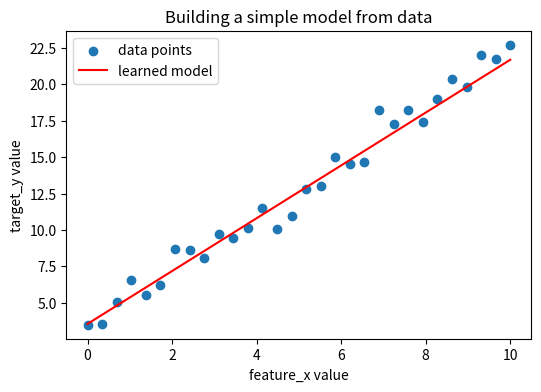

Source code (Python):
#@title Python Code - Building Models from Data

# This script shows building simple models from data.
# We use tiny synthetic data for clarity.
# Focus is on training and evaluating responsibly.

# import required built in and numerical libraries.
import numpy as np
import pandas as pd
import matplotlib.pyplot as plt

# set deterministic random seed for reproducibility.
np.random.seed(42)

# create tiny synthetic dataset for a regression task.
size = 30
x = np.linspace(0, 10, size)

# generate target values with a simple linear pattern.
noise = np.random.normal(loc=0.0, scale=1.0, size=size)
y = 2.0 * x + 3.0 + noise

# place data into a pandas dataframe structure.
data = pd.DataFrame({"feature_x": x, "target_y": y})

# check dataset shape to ensure expected small size.
rows, cols = data.shape
assert rows == size and cols == 2

# split data into training and testing subsets.
train_fraction = 0.7
train_size = int(train_fraction * size)

# use simple index based splitting for clarity.
train_data = data.iloc[:train_size].copy()
test_data = data.iloc[train_size:].copy()

# separate features and targets for training and testing.
X_train = train_data["feature_x"].values
y_train = train_data["target_y"].values

# reshape features to column vectors for matrix operations.
X_train_matrix = np.vstack([np.ones_like(X_train), X_train]).T

# compute linear regression parameters using normal equation.
XtX = X_train_matrix.T @ X_train_matrix
Xty = X_train_matrix.T @ y_train

# solve for parameters with small regularization for stability.
lambda_identity = 1e-6 * np.eye(XtX.shape[0])
params = np.linalg.solve(XtX + lambda_identity, Xty)

# extract intercept and slope from learned parameters.
intercept, slope = params[0], params[1]

# prepare testing features and targets for evaluation.
X_test = test_data["feature_x"].values
y_test = test_data["target_y"].values

# reshape testing features for prediction matrix multiplication.
X_test_matrix = np.vstack([np.ones_like(X_test), X_test]).T

# generate predictions on testing data using learned model.
y_pred = X_test_matrix @ params

# compute mean squared error as evaluation metric.
errors = y_test - y_pred
mse = float(np.mean(errors ** 2))

# print concise summary of lifecycle style steps.
print("Data rows and columns:", rows, cols)
print("Training size and testing size:", train_size, size - train_size)
print("Learned intercept and slope:", round(intercept, 2), round(slope, 2))
print("Test mean squared error:", round(mse, 3))

# create scatter plot of data and learned regression line.
plt.figure(figsize=(6, 4))
plt.scatter(data["feature_x"], data["target_y"], label="data points")

# create line values using learned model parameters.
line_x = np.linspace(0, 10, 50)
line_y = intercept + slope * line_x

# plot learned regression line for visual comparison.
plt.plot(line_x, line_y, color="red", label="learned model")

# add labels and legend to explain the visualization.
plt.xlabel("feature_x value")
plt.ylabel("target_y value")

# add title connecting plot to project lifecycle stage.
plt.title("Building a simple model from data")
plt.legend()

# display the final plot to complete this teaching example.
plt.show()




#@title Python Code - Model Evaluation Choices

# This script illustrates simple model evaluation choices.
# We compare two tiny models on a toy dataset.
# Focus on accuracy versus different error types.

# No extra installs are required for this script.
# Required libraries are available in this environment.

# Import numpy for simple numeric operations.
import numpy as np

# Set a deterministic random seed for reproducibility.
np.random.seed(42)

# Create a tiny synthetic binary classification dataset.
features = np.array([
    [0.1, 0.2],
    [0.2, 0.1],
    [0.8, 0.9],
    [0.9, 0.8],

    [0.15, 0.18],
    [0.82, 0.88],
    [0.4, 0.3],
    [0.7, 0.6],
])

# Create labels where 1 means positive class and 0 negative.
labels = np.array([0, 0, 1, 1, 0, 1, 0, 1])

# Validate shapes before continuing to avoid mistakes.
assert features.shape[0] == labels.shape[0]

# Define a simple function to split train and test.
def train_test_split_indices(n_samples, test_fraction):
    # Compute test size using fraction and integer rounding.
    test_size = max(1, int(n_samples * test_fraction))

    # Create shuffled indices deterministically using permutation.
    indices = np.random.permutation(n_samples)

    # Split indices into train and test subsets.
    test_idx = indices[:test_size]
    train_idx = indices[test_size:]

    return train_idx, test_idx

# Get train and test indices using the helper function.
train_idx, test_idx = train_test_split_indices(len(labels), 0.25)

# Create train and test sets using the computed indices.
X_train, y_train = features[train_idx], labels[train_idx]

# Create held out test features and labels for evaluation.
X_test, y_test = features[test_idx], labels[test_idx]

# Define a simple threshold based model using feature sums.
def predict_threshold(data, threshold):
    # Compute scores as sum of feature values per row.
    scores = data.sum(axis=1)

    # Predict positive class when score exceeds threshold.
    predictions = (scores >= threshold).astype(int)

    return predictions

# Define a helper to compute confusion counts.
def confusion_counts(y_true, y_pred):
    # True positives are predicted one and actually one.
    tp = int(((y_true == 1) & (y_pred == 1)).sum())

    # False positives are predicted one but actually zero.
    fp = int(((y_true == 0) & (y_pred == 1)).sum())

    # False negatives are predicted zero but actually one.
    fn = int(((y_true == 1) & (y_pred == 0)).sum())

    # True negatives are predicted zero and actually zero.
    tn = int(((y_true == 0) & (y_pred == 0)).sum())

    return tp, fp, fn, tn

# Define a helper to compute accuracy safely.
def accuracy_score(y_true, y_pred):
    # Ensure shapes match before computing accuracy.
    assert y_true.shape == y_pred.shape

    # Compute proportion of correct predictions overall.
    correct = (y_true == y_pred).sum()

    return float(correct) / float(len(y_true))

# Model A prefers catching positives using lower threshold.
model_a_threshold = 1.0

# Model B prefers avoiding false alarms using higher threshold.
model_b_threshold = 1.5

# Get predictions for both models on the test set.
y_pred_a = predict_threshold(X_test, model_a_threshold)

# Compute predictions for the second model on test data.
y_pred_b = predict_threshold(X_test, model_b_threshold)

# Compute confusion counts for both models.
metrics_a = confusion_counts(y_test, y_pred_a)

# Compute confusion counts for the second model.
metrics_b = confusion_counts(y_test, y_pred_b)

# Compute accuracy values for both models.
acc_a = accuracy_score(y_test, y_pred_a)

# Compute accuracy for the second model on test data.
acc_b = accuracy_score(y_test, y_pred_b)

# Unpack confusion counts for readability in printing.
tp_a, fp_a, fn_a, tn_a = metrics_a

# Unpack confusion counts for the second model.
tp_b, fp_b, fn_b, tn_b = metrics_b

# Print a short header explaining the comparison.
print("Comparing two simple models on held out test data.")

# Print accuracy for both models using formatted strings.
print("Model A accuracy prioritizing recall:", round(acc_a, 3))

# Print accuracy for the second model with different threshold.
print("Model B accuracy prioritizing precision:", round(acc_b, 3))

# Print confusion details for model A showing error types.
print("Model A TP FP FN TN:", tp_a, fp_a, fn_a, tn_a)

# Print confusion details for model B showing error types.
print("Model B TP FP FN TN:", tp_b, fp_b, fn_b, tn_b)

# Final line prints a reminder about evaluation choices.
print("Choose thresholds based on which mistakes matter more in context.")




#@title Python Code - Training and Evaluation

# This script illustrates simple training and evaluation stages.
# We use tiny synthetic data for a regression example.
# Focus on connecting lifecycle ideas to earlier concepts.

# Required third party libraries would be installed like this.
# pip install numpy.

# Import numpy for numeric arrays and simple math.
import numpy as np

# Set deterministic random seed for reproducible tiny dataset.
np.random.seed(42)

# Create small synthetic feature data and target values.
X_all = np.linspace(0.0, 10.0, 20).reshape(-1, 1)

y_all = 2.0 * X_all.reshape(-1) + 1.0 + np.random.normal(
    loc=0.0,
    scale=1.0,
    size=X_all.shape[0],
)

# Validate shapes before splitting into training and test sets.
assert X_all.shape[0] == y_all.shape[0]

# Define simple index based split for training and test sets.
split_index = int(0.7 * X_all.shape[0])

# Slice arrays to obtain training subset for model fitting.
X_train = X_all[:split_index]

y_train = y_all[:split_index]

# Slice arrays to obtain test subset for later evaluation.
X_test = X_all[split_index:]

y_test = y_all[split_index:]

# Initialize linear model parameters for slope and intercept.
weight = 0.0

# Initialize bias term representing intercept of linear model.
bias = 0.0

# Set learning rate and training epochs for gradient descent.
learning_rate = 0.01

epochs = 200

# Define helper function to compute mean squared error loss.
def mean_squared_error(y_true, y_pred):
    # Compute squared differences and average them for loss.
    return float(np.mean((y_true - y_pred) ** 2))


# Training loop performs gradient descent on training data.
for epoch in range(epochs):
    # Compute current predictions using linear model parameters.
    y_pred_train = weight * X_train.reshape(-1) + bias

    # Compute gradients of loss with respect to parameters.
    error = y_pred_train - y_train

    # Gradient for weight uses feature values and error term.
    grad_w = float(2.0 * np.mean(error * X_train.reshape(-1)))

    # Gradient for bias uses average error across training examples.
    grad_b = float(2.0 * np.mean(error))

    # Update parameters by stepping opposite gradient direction.
    weight -= learning_rate * grad_w

    # Update bias similarly to reduce training loss gradually.
    bias -= learning_rate * grad_b

# After training compute predictions on both training and test sets.
y_pred_train_final = weight * X_train.reshape(-1) + bias

y_pred_test_final = weight * X_test.reshape(-1) + bias

# Compute mean squared error on training data for comparison.
train_mse = mean_squared_error(y_train, y_pred_train_final)

# Compute mean squared error on test data for generalization.
test_mse = mean_squared_error(y_test, y_pred_test_final)

# Print framework information and learned parameters succinctly.
print("Numpy version and learned parameters:", np.__version__, weight, bias)

# Print training and test losses to compare fit and generalization.
print("Training MSE and test MSE values:", round(train_mse, 3), round(test_mse, 3))

# Print short interpretation linking training and evaluation concepts.
print("Lower training loss shows fitting, test loss shows generalization performance.")

